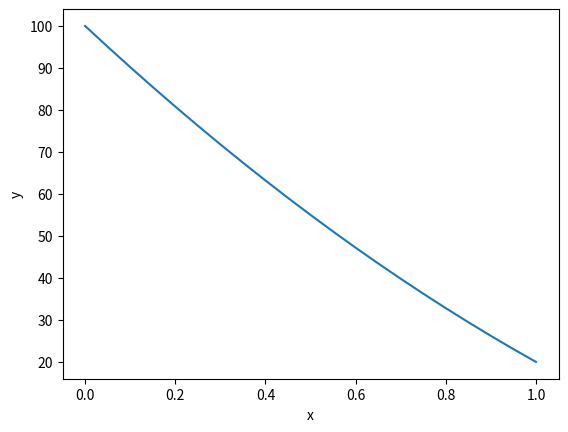

Source code (Python):
import numpy as np
import matplotlib.pyplot as plt
x = [0,0.05,0.1,0.15,0.2,0.25,0.3,0.35,0.4,0.45,0.5,0.55,0.6,0.65,0.7,0.75,0.8,0.85,0.9,0.95,1]
y = [100,95.05,90.2,85.45,80.8,76.25,71.8,67.45,63.2,59.05,55,51.05,47.2,43.45,39.8,36.25,32.8,29.45,26.2,23.05,20]
plt.plot(x, y)
plt.xlabel('x')
plt.ylabel('y')
plt.show()